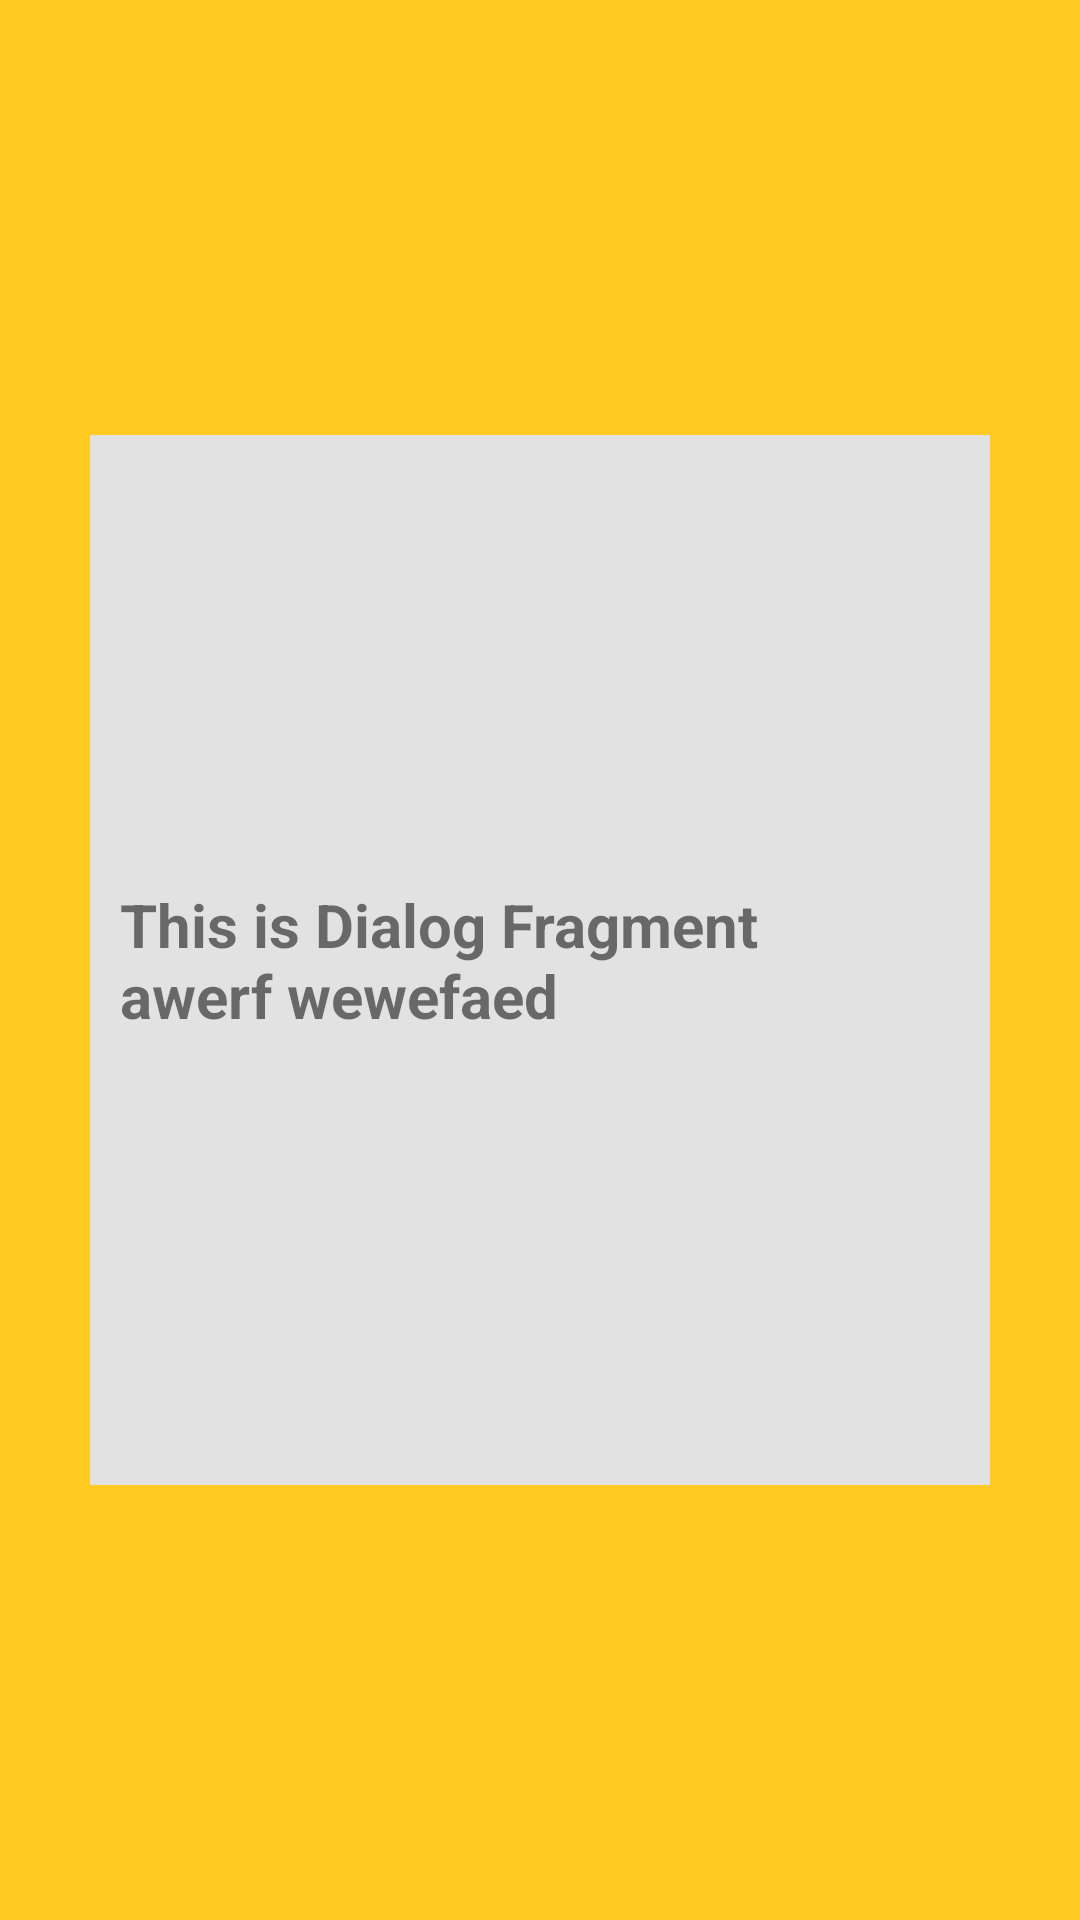

The Android layout XML behind this screen, and the referenced resources:
<!-- AndroidManifest.xml: application theme Theme.BasicActivity -->
<!-- res/layout/dialog_fragment.xml -->
<?xml version="1.0" encoding="utf-8"?>
<androidx.constraintlayout.widget.ConstraintLayout
    xmlns:android="http://schemas.android.com/apk/res/android"
    android:layout_width="match_parent"
    android:layout_height="match_parent"
    xmlns:app="http://schemas.android.com/apk/res-auto">

    <LinearLayout
        android:layout_width="300dp"
        android:layout_height="350dp"
        android:background="@color/light_gray"
        app:layout_constraintBottom_toBottomOf="parent"
        app:layout_constraintEnd_toEndOf="parent"
        app:layout_constraintStart_toStartOf="parent"
        app:layout_constraintTop_toTopOf="parent">

        <TextView
            android:layout_width="wrap_content"
            android:layout_height="wrap_content"
            android:layout_gravity="center"
            android:paddingStart="10dp"
            android:paddingEnd="30dp"
            android:layout_marginEnd="45dp"
            android:text="This is Dialog Fragment awerf wewefaed"
            android:textSize="20sp"
            android:textStyle="bold"/>

        <Button
            android:id="@+id/export_button"
            android:layout_width="wrap_content"
            android:layout_height="wrap_content"
            android:layout_gravity="right"
            android:layout_marginTop="5dp"
            android:layout_marginEnd="5dp"
            android:backgroundTint="@color/light_yellow"
            android:text="dismiss"
            app:layout_constraintEnd_toEndOf="parent" />


    </LinearLayout>

</androidx.constraintlayout.widget.ConstraintLayout>
<!-- resources referenced by this layout -->
<resources>
  <color name="light_gray">#E2E2E2</color>
  <color name="light_yellow">#FFCB22</color>
  <style name="Theme.BasicActivity" parent="Theme.AppCompat.DayNight.NoActionBar">
  
          <item name="colorPrimary">@color/cat_yellow</item>
          <item name="colorPrimaryVariant">@color/cat_yellow</item>
          <item name="colorOnPrimary">@color/white</item>
          <item name="colorSecondary">@color/cat_yellow</item>
          <item name="colorSecondaryVariant">@color/black</item>
          <item name="colorOnSecondary">@color/black</item>
          <item name="android:colorBackground">@color/light_yellow</item>
          <item name="android:colorAccent">@color/cat_yellow</item>
          <item name="windowActionBar">false</item>
          <item name="windowNoTitle">true</item>
          <item name="android:itemBackground">@color/white</item>
      </style>
  <color name="cat_yellow">#FFC300</color>
  <color name="white">#FFFFFFFF</color>
  <color name="black">#FF000000</color>
</resources>
